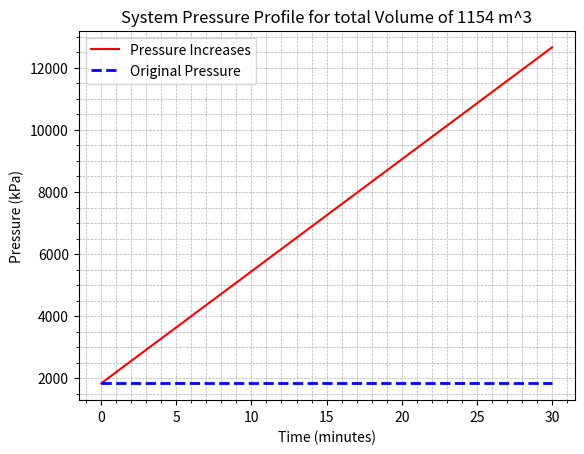
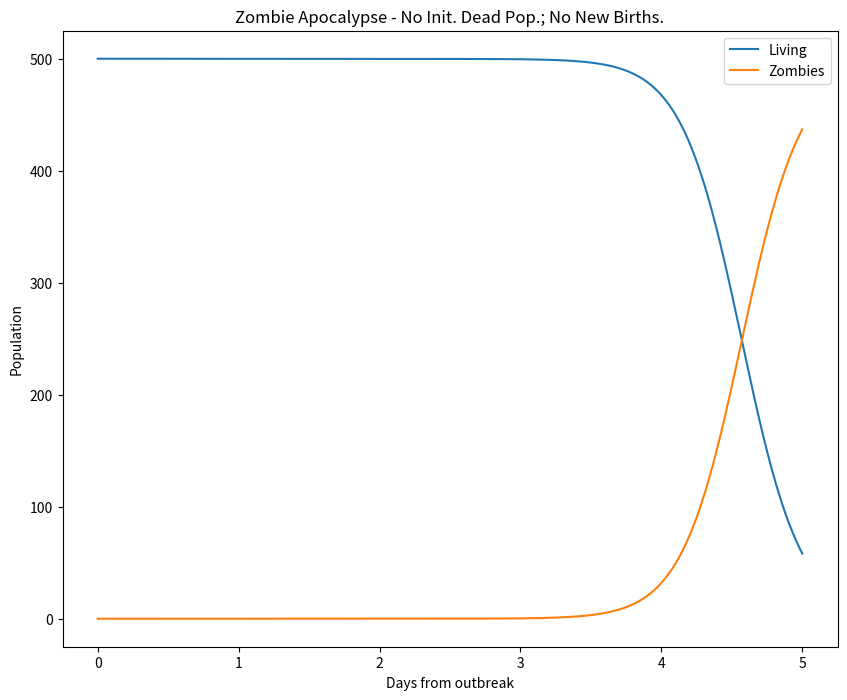
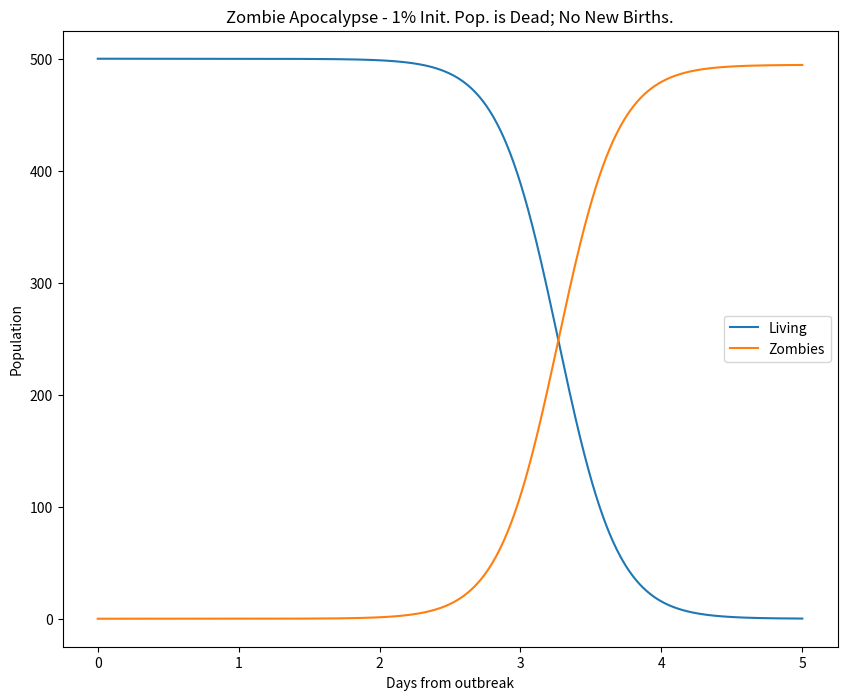
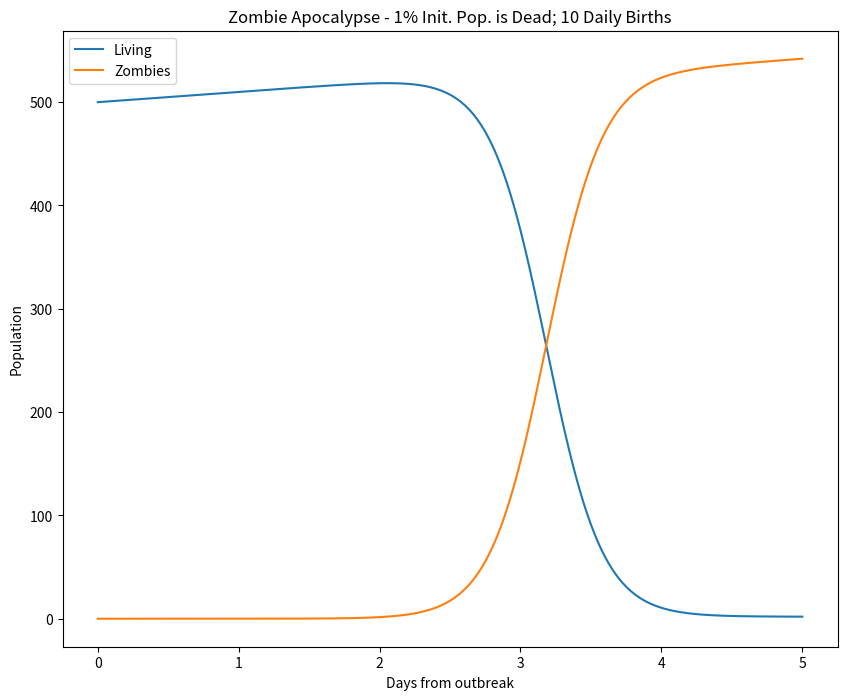

Generate these figures, in order, with matplotlib:
#!/usr/bin/env python
# coding: utf-8

# In[1]:


# Python program to implement Runge Kutta method
# A sample differential equation "dy / dx = (x - y)/2"
def dydx(x, y):
    return ((x - y)/2)

# Finds value of y for a given x using step size h
# and initial value y0 at x0.
def rungeKutta(x0, y0, x, h):
    # Count number of iterations using step size or
    # step height
    n = int((x - x0)/h)
    # Iterate for number of iterations
    y = y0
    for i in range(1, n + 1):
        # Apply Runge Kutta Formulas to find next value of y
        k1 = h * dydx(x0, y)
        k2 = h * dydx(x0 + 0.5 * h, y + 0.5 * k1)
        k3 = h * dydx(x0 + 0.5 * h, y + 0.5 * k2)
        k4 = h * dydx(x0 + h, y + k3)
        
        # Update next value of y
        y = y + (1.0 / 6.0)*(k1 + 2 * k2 + 2 * k3 + k4)
        
        # Update next value of x
        x0 = x0 + h
    return y

# Driver method
x0 = 0
y = 1
x = 5
h = 0.2
print('The value of y at x is:', rungeKutta(x0, y, x, h))


# In[2]:


# Importing necessary libraries
import numpy as np
import scipy as sc
import matplotlib.pyplot as plt

# parameter values for original SEIR
V = 1154 # m3
R = 8.314 # R[J/(mol*K)]
T = 120 # °C

mass_in = 473220 # kg/hr
MW_in = 56.6
mass_out = 28742 # kg/hr
MW_out = 40.4

# calculation, time in minutes
Tk = T + 273.15 # Convert to Kelvin
mol_in = mass_in/MW_in/60 # kmol/min
mol_out = mass_out/MW_out/60 # kmol/min

# initial condition
P0 = 1830 # kPa


# differential equation using ideal gas
def dPdt(P, t):
    # the differential equations
    dpdt = (mol_in - mol_out)/(V/(R*Tk))
    
    return dpdt


# create the x axis for the integration
# time to response is 20 minutes
start = 0
end = 30
t = np.linspace(start, end, end)

Pinitial = np.linspace(P0, P0, end)

# integration of the differential equation
P = sc.integrate.odeint(dPdt, P0, t)


# Plotting the results
plt.figure()
plt.plot(t, P, 'r', label='Pressure Increases')
plt.plot(t, Pinitial, 'b--', label='Original Pressure', linewidth=2)
plt.title(f'System Pressure Profile for total Volume of {V} m^3')
plt.xlabel('Time (minutes)')
plt.ylabel('Pressure (kPa)')
plt.grid(True, which='both', linestyle='--', linewidth=0.5)
plt.minorticks_on()
plt.legend()
plt.show()


# In[6]:


import numpy as np
import matplotlib.pyplot as plt
from scipy.integrate import odeint
plt.ion()
plt.rcParams['figure.figsize'] = 10, 8

P = 0      # birth rate
d = 0.0001  # natural death percent (per day)
B = 0.0095  # transmission percent  (per day)
G = 0.0001  # resurect percent (per day)
A = 0.0001  # destroy percent  (per day)

# solve the system dy/dt = f(y, t)
def f(y, t):
     Si = y[0]
     Zi = y[1]
     Ri = y[2]
     # the model equations (see Munz et al. 2009)
     f0 = P - B*Si*Zi - d*Si
     f1 = B*Si*Zi + G*Ri - A*Si*Zi
     f2 = d*Si + A*Si*Zi - G*Ri
     return [f0, f1, f2]

# initial conditions
S0 = 500.              # initial population
Z0 = 0                 # initial zombie population
R0 = 0                 # initial death population
y0 = [S0, Z0, R0]     # initial condition vector
t  = np.linspace(0, 5., 1000)         # time grid

# solve the DEs
soln = odeint(f, y0, t)
S = soln[:, 0]
Z = soln[:, 1]
R = soln[:, 2]

# plot results
plt.figure()
plt.plot(t, S, label='Living')
plt.plot(t, Z, label='Zombies')
plt.xlabel('Days from outbreak')
plt.ylabel('Population')
plt.title('Zombie Apocalypse - No Init. Dead Pop.; No New Births.')
plt.legend(loc=0)

# change the initial conditions
R0 = 0.01*S0   # 1% of initial pop is dead
y0 = [S0, Z0, R0]

# solve the DEs
soln = odeint(f, y0, t)
S = soln[:, 0]
Z = soln[:, 1]
R = soln[:, 2]

plt.figure()
plt.plot(t, S, label='Living')
plt.plot(t, Z, label='Zombies')
plt.xlabel('Days from outbreak')
plt.ylabel('Population')
plt.title('Zombie Apocalypse - 1% Init. Pop. is Dead; No New Births.')
plt.legend(loc=0)

# change the initial conditions
R0 = 0.01*S0   # 1% of initial pop is dead
P  = 10        # 10 new births daily
y0 = [S0, Z0, R0]

# solve the DEs
soln = odeint(f, y0, t)
S = soln[:, 0]
Z = soln[:, 1]
R = soln[:, 2]

plt.figure()
plt.plot(t, S, label='Living')
plt.plot(t, Z, label='Zombies')
plt.xlabel('Days from outbreak')
plt.ylabel('Population')
plt.title('Zombie Apocalypse - 1% Init. Pop. is Dead; 10 Daily Births')
plt.legend(loc=0)


# In[9]:


# Import necessary libraries
import numpy as np
import scipy as sc
# Define the coefficient matrix A
A = np.array([[1, 3, 5], [2, 5, 1], [2, 3, 8]])
print(A)
# Define the right-hand side vector b
b = np.array([[10], [8], [3]])
print(b)
# Calculate the inverse of A and multiply by b to find the solution vector
C = sc.linalg.inv(A).dot(b)
print(C)
# Alternatively, use the solve function to find the solution vector directly
D = sc.linalg.solve(A, b)
print(D)


# In[10]:


import numpy as np
from scipy.linalg import solve
# Coefficients matrix
A = np.array([[3, 2],
              [1, 2]])
# Constants vector
b = np.array([1, 0])
# Using the solve function to find the solution to the system of equations
solution = solve(A, b)
solution


# In[12]:


A = np.array([[1, 3, 5], [2, 5, 1], [2, 3, 8]])
print(A)
# Define the right-hand side vector b
b = np.array([[10], [8], [3]])
print(b)
# Calculate the inverse of A and multiply by b to find the solution vector
C = sc.linalg.inv(A).dot(b)
print(C)
# Alternatively, use the solve function to find the solution vector directly
D = sc.linalg.solve(A, b)
print(D)


# In[18]:


b = np.array([[10], [8], [3]])
print(b)


# In[ ]:




